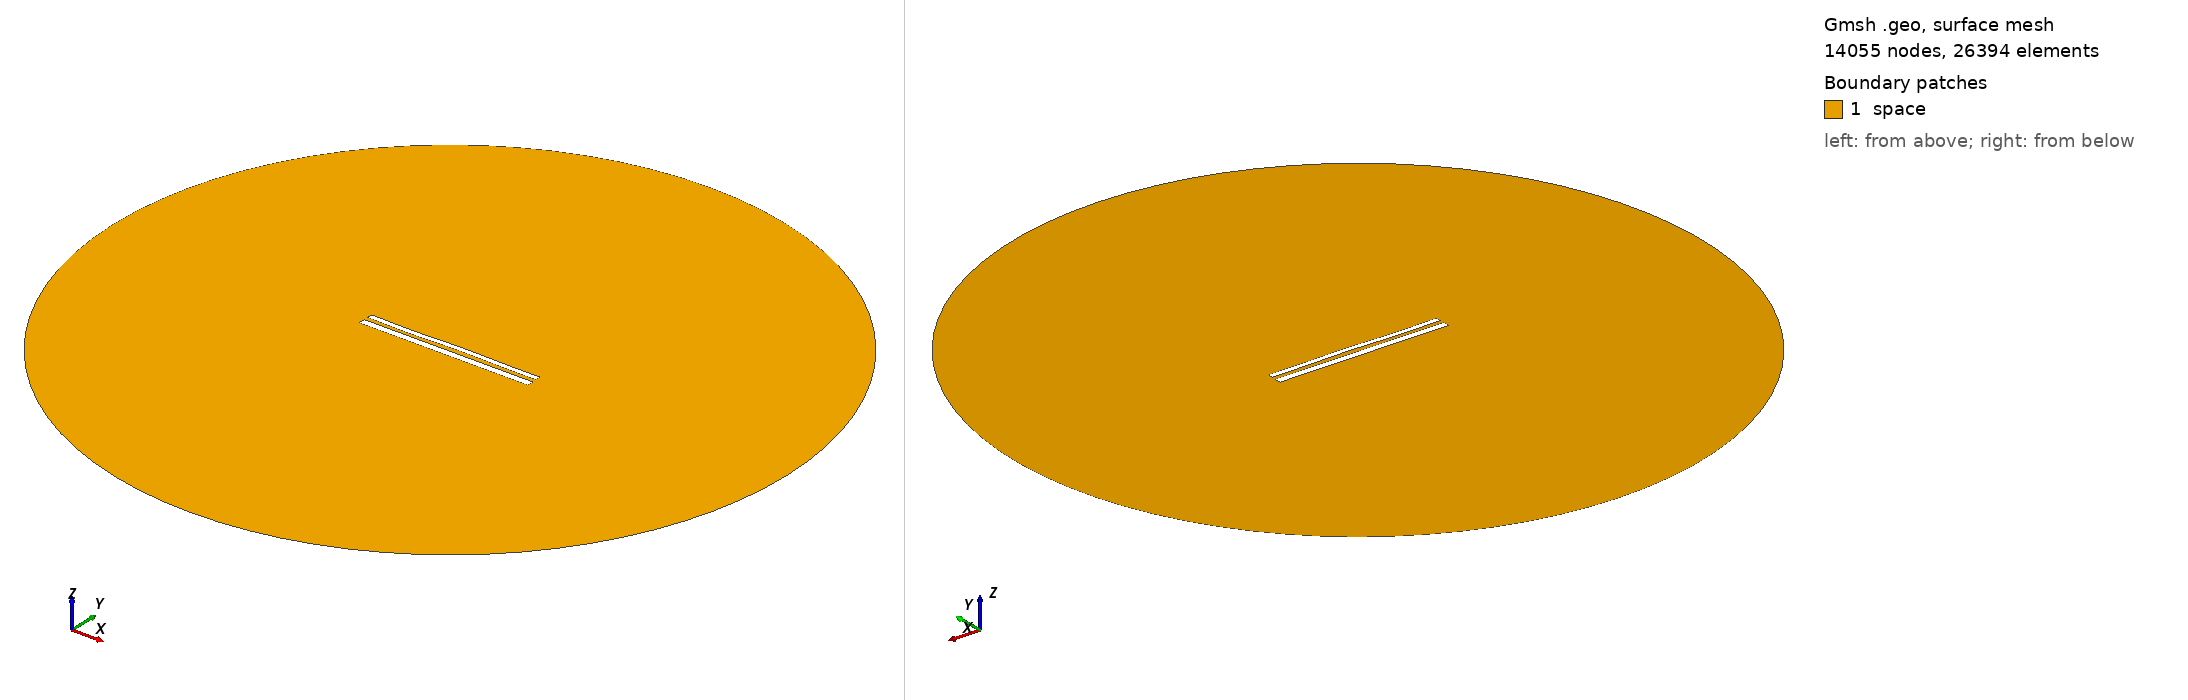

Gmsh geometry script, surface-meshed: 14055 nodes, 26394 surface elements. Boundary patches (legend numbers): 1 space. Left view from above one corner, right view from below the opposite corner. Legend entries are the model's physical surfaces. The drawing asked Gmsh for element sizes between 1% and 20% of the model's largest extent; the script's own settings can give other sizes.

=== 11701.geo (drawn) ===
//---------------------------------------
// Geometry kernel
//---------------------------------------

SetFactory("OpenCASCADE");



//---------------------------------------
// Parameters of the geometry
//---------------------------------------

// Overetch of the upper plate
overetch = 0.375;

// Distance between the plates
distance = 2.25;

// Discretization over the x axis (for the deformation)
nx = 50; 

// Length of the plate
L = 100 - overetch; 

// Number of modes
n = 4; 

// 1st mode coefficient
coeff(1) = 0.07499999999999998;
beta(1) = 0.596864 * 3.1415926535 / L;

// 2nd mode coefficient
coeff(2) = 0.07499999999999998;
beta(2) = 1.49418 * 3.1415926535 / L;

// 3rd mode coefficient
coeff(3) = -0.15;
beta(3) = 2.50025 * 3.1415926535 / L;

// 4th mode coefficient
coeff(4) = -0.15;
beta(4) = 3.49999 * 3.1415926535 / L;



//---------------------------------------
// Upper plate (deformed rectangle)
//---------------------------------------

// Coordiantes of the upper plate
xmin = -50;
xmax = 50 - overetch;

// Height of the upper plate
yheight = 4 - 2 * overetch;

// Indexes of the points
UpperID[] = {};
LowerID[] = {};
LeftID[] = {};
RightID[] = {};

// Point index
p = 1;

// Horizontal edges
For i In {1:nx}
    x = xmin + (i-1)*(xmax - xmin)/(nx-1);

    y_bottom = distance / 2 + overetch;
    For j In {1:n}
        C = (Cosh(beta(j)*L) + Cos(beta(j)*L)) / (Sinh(beta(j)*L) + Sin(beta(j)*L));
        y_bottom  = y_bottom + coeff(j) * (Cosh(beta(j)*(x+50)) - Cos(beta(j)*(x+50)) - C * (Sinh(beta(j)*(x+50)) - Sin(beta(j)*(x+50))));
    EndFor

    y_top = y_bottom + yheight;

    Point(p) = {x, y_top, 0, 1.0};
    UpperID[i] = p;
    p = p + 1;

    Point(p) = {x, y_bottom, 0, 1.0};
    LowerID[i] = p;
    p = p + 1;
EndFor

// Create point lists
UpperPts[] = {}; LowerPts[] = {};
For i In {1:nx}
  UpperPts[] += {UpperID[i]};
  LowerPts[] += {LowerID[i]};
EndFor

// Build splines
Spline(1) = {UpperPts[]};
Spline(2) = {LowerPts[]};
Line(3) = {LowerPts[nx-1], UpperPts[nx-1]};
Line(4) = {LowerPts[0], UpperPts[0]};

// Build the plane surface
Curve Loop(1) = {2, 3, -1, -4};
Plane Surface(1) = {1};



//---------------------------------------
// Lower plate (rectangle)
//---------------------------------------

// Vertices
Point(1001) = {-50, -1, 0, 1.0};
Point(1002) = { 50, -1, 0, 1.0};
Point(1003) = { 50,  -5, 0, 1.0};
Point(1004) = {-50,  -5, 0, 1.0};

// Edges
Line(5) = {1001, 1002};
Line(6) = {1002, 1003};
Line(7) = {1003, 1004};
Line(8) = {1004, 1001};

// Plane surface
Line Loop(2) = {5, 6, 7, 8};
Plane Surface(2) = {2}; 



//---------------------------------------
// Outer (fictious) boundary
//---------------------------------------

// Points
Point(1005) = {0, 0, 0};       // Center
Point(1006) = {200, 0, 0};     // Start point
Point(1007) = {0, 200, 0};     // 90 degrees
Point(1008) = {-200, 0, 0};    // 180 degrees
Point(1009) = {0, -200, 0};    // 270 degrees

// Circle arcs (each needs start, center, end)
Circle(9) = {1006, 1005, 1007};
Circle(10) = {1007, 1005, 1008};
Circle(11) = {1008, 1005, 1009};
Circle(12) = {1009, 1005, 1006};

// Plane surface for the entire domain
Curve Loop(3) = {9, 10, 11, 12};
Surface(3) = {3};

// Subtract the plates from the whole domain to obtain the actual domain where we want to solve the equations
BooleanDifference{ Surface{3}; Delete; }{ Surface{1}; Surface{2}; Delete; }




//---------------------------------------
// Transfinite Lines/Curves
//---------------------------------------

// Set the number of points on the boundaries
r = 7;

// Plates
Transfinite Curve {1, 2} = 50*r Using Progression 1;
Transfinite Curve {3, 4} = 2*r Using Progression 1;
Transfinite Line {5, 7} = 50*r Using Progression 1;
Transfinite Line {6, 8} = 2*r Using Progression 1;

// Outer boundary
Transfinite Line {9, 10, 11, 12} = 20 Using Progression 1;



//---------------------------------------
// Physical groups
//---------------------------------------                

// Physical curves (boundaries)
Physical Line("force_segment", 10) = {2};
Physical Line("upper_plate", 11) = {1, 3, 4};
Physical Line("lower_plate", 12) = {5, 6, 7, 8};
Physical Line("boundary", 20) = {9, 10, 11, 12};

// Physical Surfaces
Physical Surface("space", 30) = {3};



//---------------------------------------
// 6. Generate the Mesh
//---------------------------------------

// 2D mesh generation
Mesh 2;
